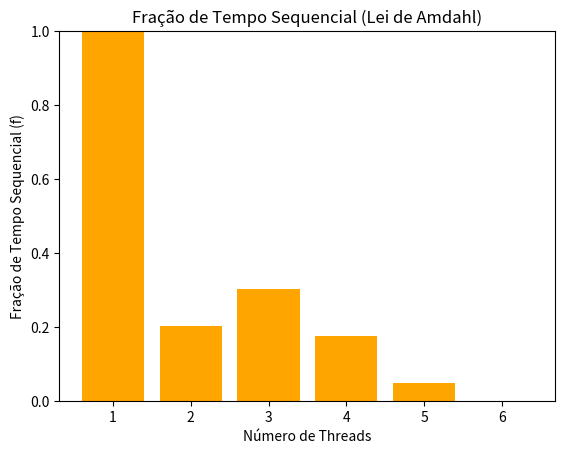

This chart was generated by the following Python code:
import matplotlib.pyplot as plt

# Resultados das execuções para 10.000 vértices (sequencial)
execucoes_sequencial = [
    50.40,
    49.40,
    49.40,
    48.60,
    49.00,
    49.00,
    48.80,
    50.40,
    50.40,
    48.60
]

# Resultados das execuções para 10.000 vértices (1 thread)
execucoes_1_thread = [
    64.60,
    45.60,
    54.60,
    43.80,
    51.60,
    42.40,
    45.00,
    42.80,
    41.80,
    35.40
]

# Resultados das execuções para 10.000 vértices (2 threads)
execucoes_2_threads = [
    18.20,
    18.60,
    33.40,
    32.60,
    62.00,
    22.20,
    35.00,
    21.60,
    25.40,
    28.00
]

# Resultados das execuções para 10.000 vértices (3 threads)
execucoes_3_threads = [
    14.60,
    17.40,
    26.80,
    16.60,
    14.40,
    28.40,
    74.80,
    32.00,
    20.00,
    19.00
]

# Resultados das execuções para 10.000 vértices (4 threads)
execucoes_4_threads = [
    9.80,
    25.20,
    27.20,
    13.40,
    14.40,
    16.60,
    23.80,
    16.80,
    15.40,
    26.00
]

# Resultados das execuções para 10.000 vértices (5 threads)
execucoes_5_threads = [
    9.00,
    13.00,
    9.00,
    8.60,
    26.60,
    9.80,
    8.20,
    7.80,
    9.40,
    16.00
]

# Resultados das execuções para 10.000 vértices (6 threads)
execucoes_6_threads = [
    4.00,
    4.60,
    4.00,
    4.00,
    4.20,
    5.00,
    4.00,
    4.40,
    4.40,
    4.00
]


# Função para calcular a média
def calcular_media(execucoes):
    return sum(execucoes) / len(execucoes)

# Função para calcular a fração de tempo sequencial f usando a Lei de Amdahl
def calcular_fracao_sequencial(speedup, num_threads):
    return (1 / speedup - 1 / num_threads) / (1 - 1 / num_threads)

# Cálculo das médias
media_sequencial = calcular_media(execucoes_sequencial)
media_1_thread = calcular_media(execucoes_1_thread)
media_2_threads = calcular_media(execucoes_2_threads)
media_3_threads = calcular_media(execucoes_3_threads)
media_4_threads = calcular_media(execucoes_4_threads)
media_5_threads = calcular_media(execucoes_5_threads)
media_6_threads = calcular_media(execucoes_6_threads)

# Cálculo dos speedups
speedup_1_thread = media_sequencial / media_1_thread
speedup_2_threads = media_sequencial / media_2_threads
speedup_3_threads = media_sequencial / media_3_threads
speedup_4_threads = media_sequencial / media_4_threads
speedup_5_threads = media_sequencial / media_5_threads
speedup_6_threads = media_sequencial / media_6_threads

# Cálculo das eficiências
eficiencia_1_thread = speedup_1_thread / 1
eficiencia_2_threads = speedup_2_threads / 2
eficiencia_3_threads = speedup_3_threads / 3
eficiencia_4_threads = speedup_4_threads / 4
eficiencia_5_threads = speedup_5_threads / 5
eficiencia_6_threads = speedup_6_threads / 6

# Cálculo da fração de tempo sequencial para cada número de threads
fracao_sequencial_1_thread = 1
fracao_sequencial_2_threads = calcular_fracao_sequencial(speedup_2_threads, 2)
fracao_sequencial_3_threads = calcular_fracao_sequencial(speedup_3_threads, 3)
fracao_sequencial_4_threads = calcular_fracao_sequencial(speedup_4_threads, 4)
fracao_sequencial_5_threads = calcular_fracao_sequencial(speedup_5_threads, 5)
fracao_sequencial_6_threads = calcular_fracao_sequencial(speedup_6_threads, 6)

# Exibição dos resultados
print(f"Média do tempo de execução (sequencial) para 10.000 vértices: {media_sequencial:.2f} ms")
print(f"Média do tempo de execução (1 thread) para 10.000 vértices: {media_1_thread:.2f} ms")
print(f"Média do tempo de execução (2 threads) para 10.000 vértices: {media_2_threads:.2f} ms")
print(f"Média do tempo de execução (3 threads) para 10.000 vértices: {media_3_threads:.2f} ms")
print(f"Média do tempo de execução (4 threads) para 10.000 vértices: {media_4_threads:.2f} ms")
print(f"Média do tempo de execução (5 threads) para 10.000 vértices: {media_5_threads:.2f} ms")
print(f"Média do tempo de execução (6 threads) para 10.000 vértices: {media_6_threads:.2f} ms")

print(f"\nSpeedup com 1 thread: {speedup_1_thread:.2f}")
print(f"Speedup com 2 threads: {speedup_2_threads:.2f}")
print(f"Speedup com 3 threads: {speedup_3_threads:.2f}")
print(f"Speedup com 4 threads: {speedup_4_threads:.2f}")
print(f"Speedup com 5 threads: {speedup_5_threads:.2f}")
print(f"Speedup com 6 threads: {speedup_6_threads:.2f}")

print(f"\nEficiência com 1 thread: {eficiencia_1_thread:.2f}")
print(f"Eficiência com 2 threads: {eficiencia_2_threads:.2f}")
print(f"Eficiência com 3 threads: {eficiencia_3_threads:.2f}")
print(f"Eficiência com 4 threads: {eficiencia_4_threads:.2f}")
print(f"Eficiência com 5 threads: {eficiencia_5_threads:.2f}")
print(f"Eficiência com 6 threads: {eficiencia_6_threads:.2f}")

print(f"\nFração de tempo sequencial com 1 thread: {fracao_sequencial_1_thread:.4f}")
print(f"Fração de tempo sequencial com 2 threads: {fracao_sequencial_2_threads:.4f}")
print(f"Fração de tempo sequencial com 3 threads: {fracao_sequencial_3_threads:.4f}")
print(f"Fração de tempo sequencial com 4 threads: {fracao_sequencial_4_threads:.4f}")
print(f"Fração de tempo sequencial com 5 threads: {fracao_sequencial_5_threads:.4f}")
print(f"Fração de tempo sequencial com 6 threads: {fracao_sequencial_6_threads:.4f}")

# Plotando o gráfico da fração de tempo sequencial
num_threads = [1, 2, 3, 4, 5, 6]
fracoes_sequenciais = [
    fracao_sequencial_1_thread,
    fracao_sequencial_2_threads,
    fracao_sequencial_3_threads,
    fracao_sequencial_4_threads,
    fracao_sequencial_5_threads,
    fracao_sequencial_6_threads,
]

plt.bar(num_threads, fracoes_sequenciais, color='orange')
plt.xlabel('Número de Threads')
plt.ylabel('Fração de Tempo Sequencial (f)')
plt.title('Fração de Tempo Sequencial (Lei de Amdahl)')
plt.xticks(num_threads)
plt.ylim(0, 1)
plt.show()